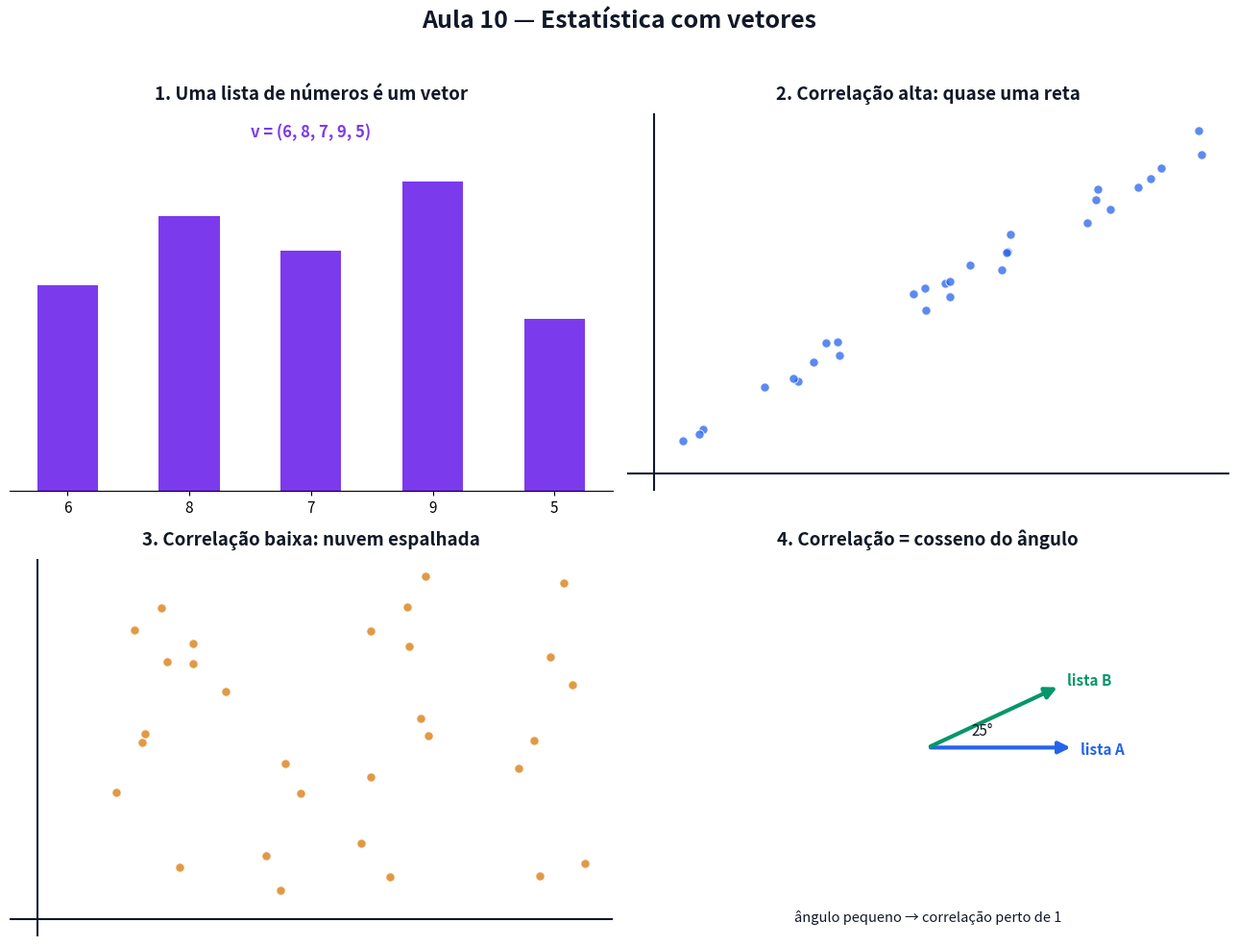

Source code (Python): (Note: this script raises an exception after producing the figure.)
# Gera a figura estatica da Aula 10. Pode rodar de qualquer pasta: python scripts/figuras_aula10.py
# -*- coding: utf-8 -*-
from pathlib import Path
import numpy as np
import matplotlib
matplotlib.use("Agg")
import matplotlib.pyplot as plt
from matplotlib.patches import FancyArrowPatch

AZUL, VERM, VERDE, LARANJA, ROXO, CINZA, TXT = ("#2563eb", "#dc2626", "#059669",
                                                 "#d97706", "#7c3aed", "#9ca3af", "#111827")

fig, ax = plt.subplots(2, 2, figsize=(13, 10))
fig.patch.set_facecolor("white")
rng = np.random.default_rng(7)


def nuvem(a, titulo, forca, cor=AZUL):
    a.set_title(titulo, fontsize=13.5, weight="bold", color=TXT, pad=10)
    x = rng.random(30)
    ruido = rng.random(30) - 0.5
    y = x * forca + ruido * (1 - forca) * 1.3
    a.scatter(x, y, s=45, color=cor, alpha=0.75, edgecolor="white", lw=0.8)
    a.set_xticks([]); a.set_yticks([])
    for s in a.spines.values():
        s.set_visible(False)
    a.axhline(min(y) - 0.1, color=TXT, lw=1.5)
    a.axvline(-0.05, color=TXT, lw=1.5)


# ---------------- 1. lista vira vetor -------------------------------------------
a = ax[0, 0]
a.set_title("1. Uma lista de números é um vetor", fontsize=13.5, weight="bold", color=TXT, pad=10)
notas = [6, 8, 7, 9, 5]
a.bar(range(len(notas)), notas, color=ROXO, width=0.5)
a.set_xticks(range(len(notas)))
a.set_xticklabels([str(n) for n in notas], fontsize=11)
a.set_yticks([])
for s in ["top", "right", "left"]:
    a.spines[s].set_visible(False)
a.set_ylim(0, 11)
a.text(2, 10.3, "v = (6, 8, 7, 9, 5)", fontsize=12, weight="bold", color=ROXO, ha="center")

# ---------------- 2. correlacao alta vs baixa ------------------------------------
a = ax[0, 1]
nuvem(a, "2. Correlação alta: quase uma reta", 0.92, AZUL)

a = ax[1, 0]
nuvem(a, "3. Correlação baixa: nuvem espalhada", 0.15, LARANJA)

# ---------------- 4. angulo entre vetores -----------------------------------------
a = ax[1, 1]
a.set_title("4. Correlação = cosseno do ângulo", fontsize=13.5, weight="bold", color=TXT, pad=10)
a.set_xlim(-1.3, 1.3); a.set_ylim(-1.3, 1.3)
a.set_aspect("equal")
a.axis("off")
a.add_patch(FancyArrowPatch((0, 0), (1, 0), arrowstyle="-|>", mutation_scale=18, color=AZUL, lw=3))
deg = 25
rad = np.radians(deg)
a.add_patch(FancyArrowPatch((0, 0), (np.cos(rad), np.sin(rad)), arrowstyle="-|>",
                            mutation_scale=18, color=VERDE, lw=3))
a.text(1.05, -0.05, "lista A", fontsize=11, color=AZUL, weight="bold")
a.text(np.cos(rad) + 0.05, np.sin(rad), "lista B", fontsize=11, color=VERDE, weight="bold")
a.text(0.3, 0.08, f"{deg}°", fontsize=11, color=TXT)
a.text(0, -1.2, "ângulo pequeno → correlação perto de 1", fontsize=10.5, color=TXT, ha="center")

fig.suptitle("Aula 10 — Estatística com vetores", fontsize=18, weight="bold", color=TXT)
fig.tight_layout(rect=[0, 0, 1, 0.955])
saida = Path(__file__).resolve().parent.parent / "aulas" / "10-estatistica-com-vetores" / "figuras.png"
fig.savefig(saida, dpi=150, facecolor="white")
print(f"Salvo em: {saida}")
